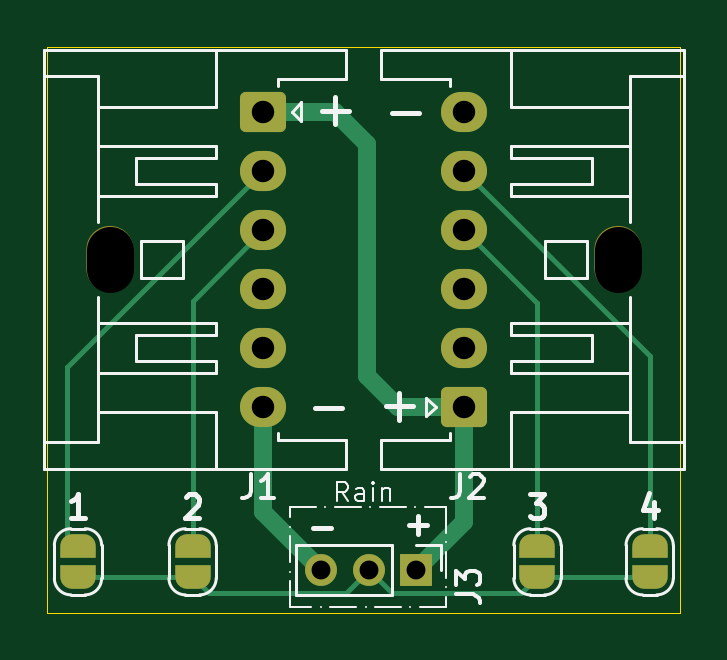
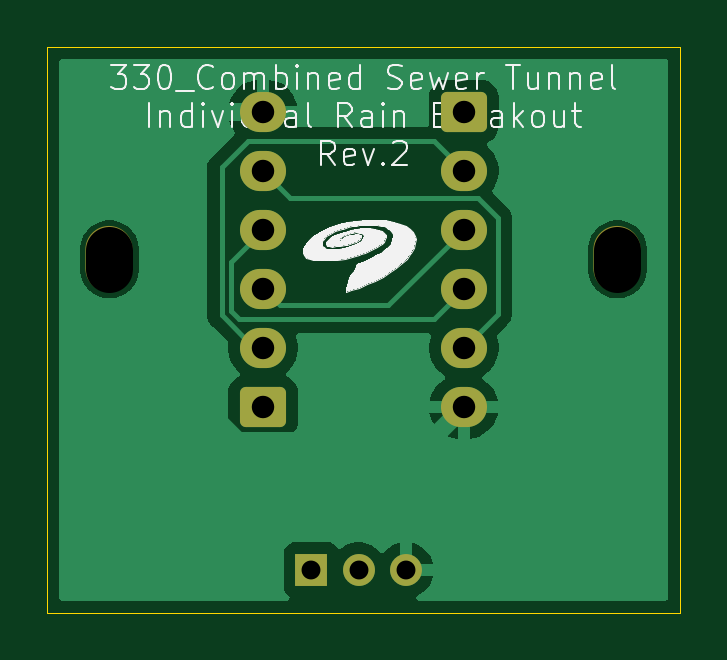
Circuit board: 11 layer files. Board 26.8 x 24.0 mm.
- bottom_copper: Rain connectors-B_Cu.gbl (18212 bytes)
- bottom_mask: Rain connectors-B_Mask.gbs (1846 bytes)
- paste: Rain connectors-B_Paste.gbp (458 bytes)
- bottom_silk: Rain connectors-B_Silkscreen.gbo (34549 bytes)
- outline: Rain connectors-Edge_Cuts.gm1 (613 bytes)
- top_copper: Rain connectors-F_Cu.gtl (5558 bytes)
- top_mask: Rain connectors-F_Mask.gts (3014 bytes)
- paste: Rain connectors-F_Paste.gtp (458 bytes)
- top_silk: Rain connectors-F_Silkscreen.gto (16554 bytes)
- drill: Rain connectors-NPTH.drl (405 bytes)
- drill: Rain connectors-PTH.drl (613 bytes)

=== bottom_copper: Rain connectors-B_Cu.gbl (18212 bytes, source omitted) ===
=== bottom_mask: Rain connectors-B_Mask.gbs (1846 bytes, source withheld) ===
=== paste: Rain connectors-B_Paste.gbp ===
%TF.GenerationSoftware,KiCad,Pcbnew,8.0.0*%
%TF.CreationDate,2024-12-13T11:09:16-06:00*%
%TF.ProjectId,Rain connectors,5261696e-2063-46f6-9e6e-6563746f7273,rev?*%
%TF.SameCoordinates,Original*%
%TF.FileFunction,Paste,Bot*%
%TF.FilePolarity,Positive*%
%FSLAX46Y46*%
G04 Gerber Fmt 4.6, Leading zero omitted, Abs format (unit mm)*
G04 Created by KiCad (PCBNEW 8.0.0) date 2024-12-13 11:09:16*
%MOMM*%
%LPD*%
G01*
G04 APERTURE LIST*
G04 APERTURE END LIST*
M02*

=== bottom_silk: Rain connectors-B_Silkscreen.gbo (34549 bytes, source omitted) ===
=== outline: Rain connectors-Edge_Cuts.gm1 ===
%TF.GenerationSoftware,KiCad,Pcbnew,8.0.0*%
%TF.CreationDate,2024-12-13T11:09:16-06:00*%
%TF.ProjectId,Rain connectors,5261696e-2063-46f6-9e6e-6563746f7273,rev?*%
%TF.SameCoordinates,Original*%
%TF.FileFunction,Profile,NP*%
%FSLAX46Y46*%
G04 Gerber Fmt 4.6, Leading zero omitted, Abs format (unit mm)*
G04 Created by KiCad (PCBNEW 8.0.0) date 2024-12-13 11:09:16*
%MOMM*%
%LPD*%
G01*
G04 APERTURE LIST*
%TA.AperFunction,Profile*%
%ADD10C,0.050000*%
%TD*%
G04 APERTURE END LIST*
D10*
X120950000Y-71425000D02*
X147725000Y-71425000D01*
X147725000Y-95375000D01*
X120950000Y-95375000D01*
X120950000Y-71425000D01*
M02*

=== top_copper: Rain connectors-F_Cu.gtl ===
%TF.GenerationSoftware,KiCad,Pcbnew,8.0.0*%
%TF.CreationDate,2024-12-13T11:09:15-06:00*%
%TF.ProjectId,Rain connectors,5261696e-2063-46f6-9e6e-6563746f7273,rev?*%
%TF.SameCoordinates,Original*%
%TF.FileFunction,Copper,L1,Top*%
%TF.FilePolarity,Positive*%
%FSLAX46Y46*%
G04 Gerber Fmt 4.6, Leading zero omitted, Abs format (unit mm)*
G04 Created by KiCad (PCBNEW 8.0.0) date 2024-12-13 11:09:15*
%MOMM*%
%LPD*%
G01*
G04 APERTURE LIST*
G04 Aperture macros list*
%AMRoundRect*
0 Rectangle with rounded corners*
0 $1 Rounding radius*
0 $2 $3 $4 $5 $6 $7 $8 $9 X,Y pos of 4 corners*
0 Add a 4 corners polygon primitive as box body*
4,1,4,$2,$3,$4,$5,$6,$7,$8,$9,$2,$3,0*
0 Add four circle primitives for the rounded corners*
1,1,$1+$1,$2,$3*
1,1,$1+$1,$4,$5*
1,1,$1+$1,$6,$7*
1,1,$1+$1,$8,$9*
0 Add four rect primitives between the rounded corners*
20,1,$1+$1,$2,$3,$4,$5,0*
20,1,$1+$1,$4,$5,$6,$7,0*
20,1,$1+$1,$6,$7,$8,$9,0*
20,1,$1+$1,$8,$9,$2,$3,0*%
%AMFreePoly0*
4,1,19,0.500000,-0.750000,0.000000,-0.750000,0.000000,-0.744911,-0.071157,-0.744911,-0.207708,-0.704816,-0.327430,-0.627875,-0.420627,-0.520320,-0.479746,-0.390866,-0.500000,-0.250000,-0.500000,0.250000,-0.479746,0.390866,-0.420627,0.520320,-0.327430,0.627875,-0.207708,0.704816,-0.071157,0.744911,0.000000,0.744911,0.000000,0.750000,0.500000,0.750000,0.500000,-0.750000,0.500000,-0.750000,
$1*%
%AMFreePoly1*
4,1,19,0.000000,0.744911,0.071157,0.744911,0.207708,0.704816,0.327430,0.627875,0.420627,0.520320,0.479746,0.390866,0.500000,0.250000,0.500000,-0.250000,0.479746,-0.390866,0.420627,-0.520320,0.327430,-0.627875,0.207708,-0.704816,0.071157,-0.744911,0.000000,-0.744911,0.000000,-0.750000,-0.500000,-0.750000,-0.500000,0.750000,0.000000,0.750000,0.000000,0.744911,0.000000,0.744911,
$1*%
G04 Aperture macros list end*
%TA.AperFunction,SMDPad,CuDef*%
%ADD10FreePoly0,90.000000*%
%TD*%
%TA.AperFunction,SMDPad,CuDef*%
%ADD11FreePoly1,90.000000*%
%TD*%
%TA.AperFunction,ComponentPad*%
%ADD12RoundRect,0.250000X0.725000X-0.600000X0.725000X0.600000X-0.725000X0.600000X-0.725000X-0.600000X0*%
%TD*%
%TA.AperFunction,ComponentPad*%
%ADD13O,1.950000X1.700000*%
%TD*%
%TA.AperFunction,ComponentPad*%
%ADD14RoundRect,0.250000X-0.725000X0.600000X-0.725000X-0.600000X0.725000X-0.600000X0.725000X0.600000X0*%
%TD*%
%TA.AperFunction,ComponentPad*%
%ADD15O,1.350000X1.350000*%
%TD*%
%TA.AperFunction,ComponentPad*%
%ADD16R,1.350000X1.350000*%
%TD*%
%TA.AperFunction,Conductor*%
%ADD17C,0.762000*%
%TD*%
%TA.AperFunction,Conductor*%
%ADD18C,0.200000*%
%TD*%
G04 APERTURE END LIST*
D10*
%TO.P,4,1,A*%
%TO.N,Net-(J3-Pin_2)*%
X146450000Y-93875000D03*
D11*
%TO.P,4,2,B*%
%TO.N,Net-(J1-Pin_5)*%
X146450000Y-92575000D03*
%TD*%
D10*
%TO.P,3,1,A*%
%TO.N,Net-(J3-Pin_2)*%
X141700000Y-93875000D03*
D11*
%TO.P,3,2,B*%
%TO.N,Net-(J1-Pin_4)*%
X141700000Y-92575000D03*
%TD*%
D10*
%TO.P,2,1,A*%
%TO.N,Net-(J3-Pin_2)*%
X127100000Y-93875000D03*
D11*
%TO.P,2,2,B*%
%TO.N,Net-(J1-Pin_3)*%
X127100000Y-92575000D03*
%TD*%
D10*
%TO.P,1,1,A*%
%TO.N,Net-(J3-Pin_2)*%
X122250000Y-93875000D03*
D11*
%TO.P,1,2,B*%
%TO.N,Net-(J1-Pin_2)*%
X122250000Y-92575000D03*
%TD*%
D12*
%TO.P,J2,1,Pin_1*%
%TO.N,+5V*%
X138600000Y-86675000D03*
D13*
%TO.P,J2,2,Pin_2*%
%TO.N,Net-(J1-Pin_2)*%
X138600000Y-84175000D03*
%TO.P,J2,3,Pin_3*%
%TO.N,Net-(J1-Pin_3)*%
X138600000Y-81675000D03*
%TO.P,J2,4,Pin_4*%
%TO.N,Net-(J1-Pin_4)*%
X138600000Y-79175000D03*
%TO.P,J2,5,Pin_5*%
%TO.N,Net-(J1-Pin_5)*%
X138600000Y-76675000D03*
%TO.P,J2,6,Pin_6*%
%TO.N,GND*%
X138600000Y-74175000D03*
%TD*%
D14*
%TO.P,J1,1,Pin_1*%
%TO.N,+5V*%
X130100000Y-74175000D03*
D13*
%TO.P,J1,2,Pin_2*%
%TO.N,Net-(J1-Pin_2)*%
X130100000Y-76675000D03*
%TO.P,J1,3,Pin_3*%
%TO.N,Net-(J1-Pin_3)*%
X130100000Y-79175000D03*
%TO.P,J1,4,Pin_4*%
%TO.N,Net-(J1-Pin_4)*%
X130100000Y-81675000D03*
%TO.P,J1,5,Pin_5*%
%TO.N,Net-(J1-Pin_5)*%
X130100000Y-84175000D03*
%TO.P,J1,6,Pin_6*%
%TO.N,GND*%
X130100000Y-86675000D03*
%TD*%
D15*
%TO.P,J3,3,Pin_3*%
%TO.N,GND*%
X132550000Y-93575000D03*
%TO.P,J3,2,Pin_2*%
%TO.N,Net-(J3-Pin_2)*%
X134550000Y-93575000D03*
D16*
%TO.P,J3,1,Pin_1*%
%TO.N,+5V*%
X136550000Y-93575000D03*
%TD*%
D17*
%TO.N,+5V*%
X138600000Y-91525000D02*
X136550000Y-93575000D01*
X138600000Y-86675000D02*
X138600000Y-91525000D01*
%TO.N,GND*%
X130100000Y-86675000D02*
X130100000Y-91125000D01*
X130100000Y-91125000D02*
X132550000Y-93575000D01*
D18*
%TO.N,Net-(J1-Pin_4)*%
X141700000Y-82275000D02*
X141700000Y-92575000D01*
X138600000Y-79175000D02*
X141700000Y-82275000D01*
%TO.N,Net-(J1-Pin_5)*%
X146450000Y-84525000D02*
X146450000Y-92575000D01*
X138600000Y-76675000D02*
X146450000Y-84525000D01*
%TO.N,Net-(J1-Pin_3)*%
X127100000Y-82175000D02*
X127100000Y-92575000D01*
X130100000Y-79175000D02*
X127100000Y-82175000D01*
%TO.N,Net-(J1-Pin_2)*%
X121790504Y-84984496D02*
X130100000Y-76675000D01*
X121790504Y-92115504D02*
X121790504Y-84984496D01*
X122250000Y-92575000D02*
X121790504Y-92115504D01*
%TO.N,Net-(J3-Pin_2)*%
X141025000Y-94550000D02*
X135525000Y-94550000D01*
X141700000Y-93875000D02*
X141025000Y-94550000D01*
X135525000Y-94550000D02*
X134550000Y-93575000D01*
X141700000Y-93875000D02*
X146450000Y-93875000D01*
X127775000Y-94550000D02*
X133575000Y-94550000D01*
X127100000Y-93875000D02*
X127775000Y-94550000D01*
X133575000Y-94550000D02*
X134550000Y-93575000D01*
X122250000Y-93875000D02*
X127100000Y-93875000D01*
D17*
%TO.N,+5V*%
X135800000Y-86675000D02*
X138600000Y-86675000D01*
X130100000Y-74175000D02*
X133125000Y-74175000D01*
X133125000Y-74175000D02*
X134500000Y-75550000D01*
X134500000Y-75550000D02*
X134500000Y-85375000D01*
X134500000Y-85375000D02*
X135800000Y-86675000D01*
%TD*%
M02*

=== top_mask: Rain connectors-F_Mask.gts (3014 bytes, source withheld) ===
=== paste: Rain connectors-F_Paste.gtp ===
%TF.GenerationSoftware,KiCad,Pcbnew,8.0.0*%
%TF.CreationDate,2024-12-13T11:09:16-06:00*%
%TF.ProjectId,Rain connectors,5261696e-2063-46f6-9e6e-6563746f7273,rev?*%
%TF.SameCoordinates,Original*%
%TF.FileFunction,Paste,Top*%
%TF.FilePolarity,Positive*%
%FSLAX46Y46*%
G04 Gerber Fmt 4.6, Leading zero omitted, Abs format (unit mm)*
G04 Created by KiCad (PCBNEW 8.0.0) date 2024-12-13 11:09:16*
%MOMM*%
%LPD*%
G01*
G04 APERTURE LIST*
G04 APERTURE END LIST*
M02*

=== top_silk: Rain connectors-F_Silkscreen.gto (16554 bytes, source omitted) ===
=== drill: Rain connectors-NPTH.drl (405 bytes, source withheld) ===
=== drill: Rain connectors-PTH.drl ===
M48
; DRILL file {KiCad 8.0.0} date 2024-12-13T11:09:17-0600
; FORMAT={-:-/ absolute / metric / decimal}
; #@! TF.CreationDate,2024-12-13T11:09:17-06:00
; #@! TF.GenerationSoftware,Kicad,Pcbnew,8.0.0
; #@! TF.FileFunction,Plated,1,2,PTH
FMAT,2
METRIC
; #@! TA.AperFunction,Plated,PTH,ComponentDrill
T1C0.800
; #@! TA.AperFunction,Plated,PTH,ComponentDrill
T2C0.950
%
G90
G05
T1
X132.55Y-93.575
X134.55Y-93.575
X136.55Y-93.575
T2
X130.1Y-74.175
X130.1Y-76.675
X130.1Y-79.175
X130.1Y-81.675
X130.1Y-84.175
X130.1Y-86.675
X138.6Y-74.175
X138.6Y-76.675
X138.6Y-79.175
X138.6Y-81.675
X138.6Y-84.175
X138.6Y-86.675
M30

